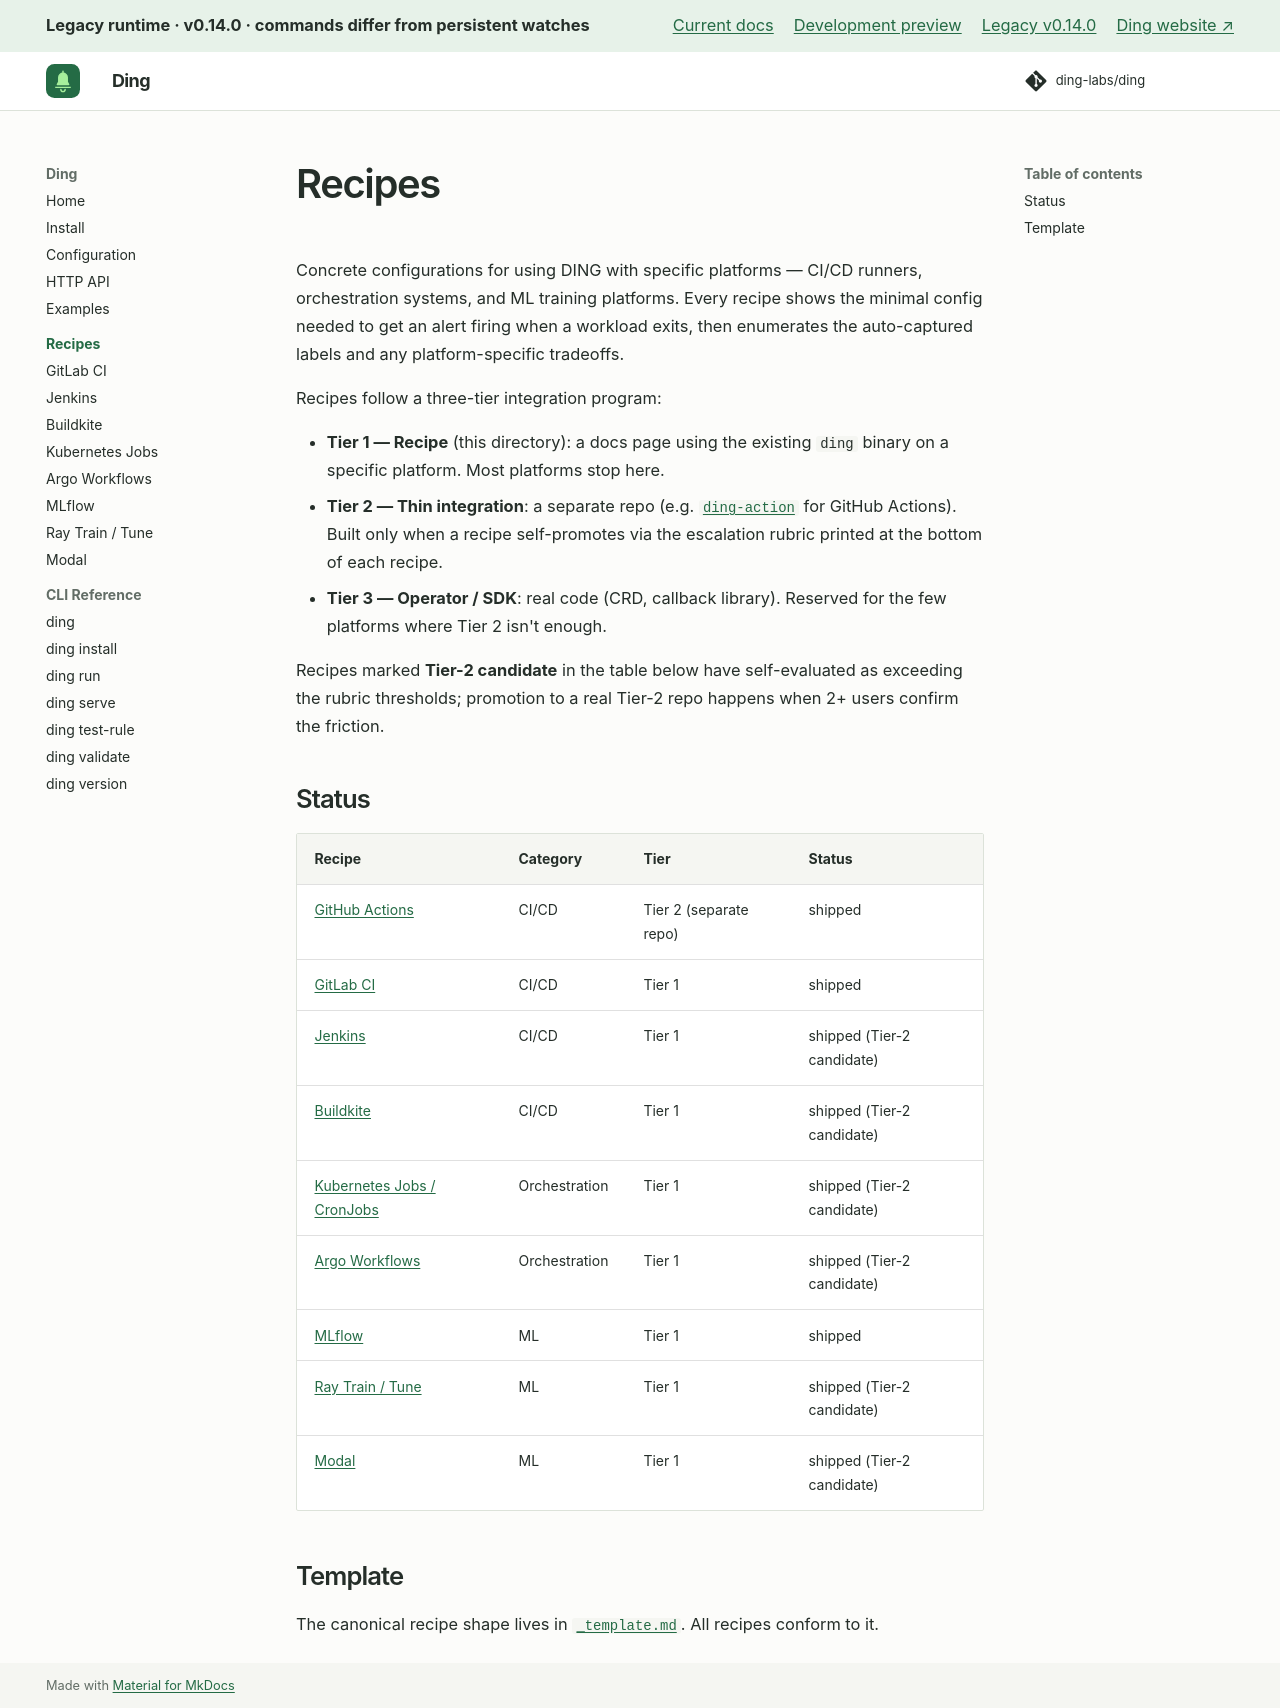

repository: ding-labs/ding · page: legacy/v0.14.0/recipes/index.html · generator: mkdocs

# Recipes

Concrete configurations for using DING with specific platforms — CI/CD runners, orchestration systems, and ML training platforms. Every recipe shows the minimal config needed to get an alert firing when a workload exits, then enumerates the auto-captured labels and any platform-specific tradeoffs.

Recipes follow a three-tier integration program:

- **Tier 1 — Recipe** (this directory): a docs page using the existing `ding` binary on a specific platform. Most platforms stop here.
- **Tier 2 — Thin integration**: a separate repo (e.g. [`ding-action`](https://github.com/ding-labs/ding-action) for GitHub Actions). Built only when a recipe self-promotes via the escalation rubric printed at the bottom of each recipe.
- **Tier 3 — Operator / SDK**: real code (CRD, callback library). Reserved for the few platforms where Tier 2 isn't enough.

Recipes marked **Tier-2 candidate** in the table below have self-evaluated as exceeding the rubric thresholds; promotion to a real Tier-2 repo happens when 2+ users confirm the friction.

## Status

| Recipe | Category | Tier | Status |
|---|---|---|---|
| [GitHub Actions](https://github.com/ding-labs/ding-action) | CI/CD | Tier 2 (separate repo) | shipped |
| [GitLab CI](gitlab-ci.md) | CI/CD | Tier 1 | shipped |
| [Jenkins](jenkins.md) | CI/CD | Tier 1 | shipped (Tier-2 candidate) |
| [Buildkite](buildkite.md) | CI/CD | Tier 1 | shipped (Tier-2 candidate) |
| [Kubernetes Jobs / CronJobs](kubernetes-jobs.md) | Orchestration | Tier 1 | shipped (Tier-2 candidate) |
| [Argo Workflows](argo-workflows.md) | Orchestration | Tier 1 | shipped (Tier-2 candidate) |
| [MLflow](mlflow.md) | ML | Tier 1 | shipped |
| [Ray Train / Tune](ray.md) | ML | Tier 1 | shipped (Tier-2 candidate) |
| [Modal](modal.md) | ML | Tier 1 | shipped (Tier-2 candidate) |

## Template

The canonical recipe shape lives in [`_template.md`](_template.md). All recipes conform to it.
